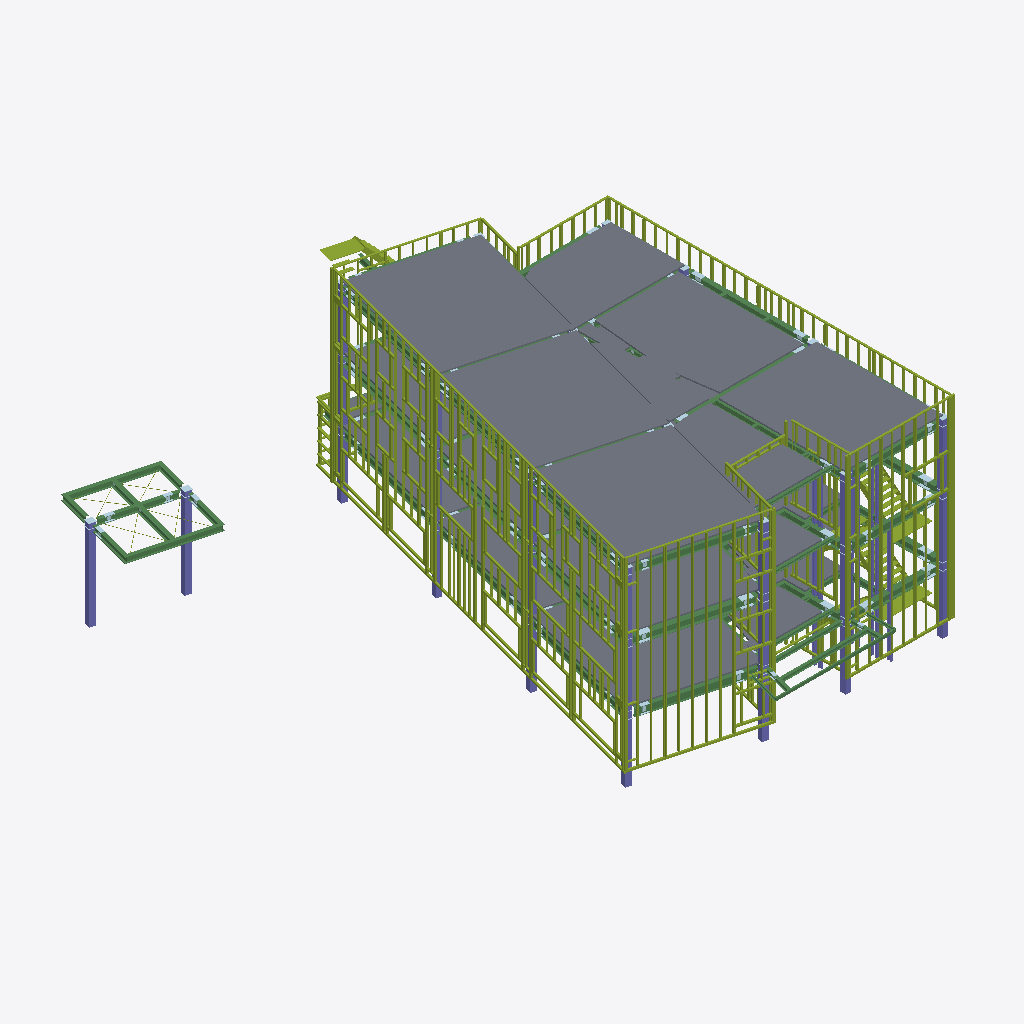
Isometric view of an IFC building model (IFC-SPF (STEP), schema IFC4, length unit millimetre), seen from the south-west, elements coloured by IFC class (only those large enough to see are counted): 196 members (olive), 134 slabs (grey), 49 beams (green), 21 columns (violet).
Extent 23.2 m × 27.8 m × 11.6 m (x, y, z). Storeys (5): 給油所 屋根 at 0.00 m; 1FL at 700.00 m; 2FL at 4050.00 m; 3FL at 7400.00 m; RSL at 10720.00 m. Elements (2469): 1126 IfcPlate, 875 IfcMember, 266 IfcSlab, 159 IfcBeam, 43 IfcColumn.

HEADER;
FILE_DESCRIPTION(('ViewDefinition[DesignTransferView]'),'2;1');
FILE_NAME('/dev/null','2026-11-20T17:18:38+09:00',(''),(''),'IfcOpenShell 0.9.0.post1','IfcOpenShell 0.9.0.post1','Nobody');
FILE_SCHEMA(('IFC4'));
ENDSEC;
DATA;
#1=IFCPROJECT('1pRnM9ONv4we593u05CCt3',$,'日本郵便輸送(仮称)松原営業所社屋新築工事 鉄骨躯体',$,$,$,$,(#10),#5);
#12=IFCSITE('11TiC6_bvFNgnkK8f$2MuR',$,'松原営業所 敷地',$,$,$,$,$,$,$,$,$,$,$);
#13=IFCBUILDING('3YkK6XPz9CUf8ihwgLfM$P',$,'社屋（S造3階）',$,$,$,$,$,$,$,$,$);
#14=IFCBUILDING('1C_Yshcrb1Zgi4S68YeYvA',$,'自家用給油所',$,$,$,$,$,$,$,$,$);
#17=IFCBUILDINGSTOREY('267HjWx6j1BvcC5ibtOScy',$,'1FL',$,$,#51,$,$,$,700.0);
#23=IFCBUILDINGSTOREY('2ljjlbaCnFbedxJ97n24ZD',$,'2FL',$,$,#46,$,$,$,4050.0);
#29=IFCBUILDINGSTOREY('2S$mw6jUzCQfgRc1z7R7O1',$,'3FL',$,$,#61,$,$,$,7400.0);
#35=IFCBUILDINGSTOREY('0qLZ4tYBXAoRycsh6Y8SsV',$,'RSL',$,$,#56,$,$,$,10720.0);
#62=IFCBUILDINGSTOREY('26rE1WjJj9YPlHvLVWU6FH',$,'給油所 屋根',$,$,$,$,$,$,0.0);
#32543=IFCSLAB('1XYSI7fkDD_xSQ2e11aVNB',$,'デッキ RF',$,$,#42510,#32554,$,$);
#32759=IFCSLAB('3xod2UbQ1BcQkNkAdsin6l',$,'デッキ RF',$,$,#42930,#32770,$,$);
#32525=IFCSLAB('1E1tofgj50mAHAHNPUerrI',$,'デッキ RF',$,$,#42460,#32536,$,$);
#32741=IFCSLAB('30B2Mb8MHBk9B$0itrTWZH',$,'デッキ RF',$,$,#42895,#32752,$,$);
#32507=IFCSLAB('0tVgWad4D1JhBwa9JH6gJH',$,'デッキ RF',$,$,#42430,#32518,$,$);
#32723=IFCSLAB('2rW4jVOcH3iuclgAddkDPH',$,'デッキ RF',$,$,#42865,#32734,$,$);
#32435=IFCSLAB('2Ie0GTAdX3lOPdu1hfcKfj',$,'デッキ RF',$,$,#42285,#32446,$,$);
#32597=IFCSLAB('1w55RpEUj2GeKsAcmAdMW8',$,'デッキ RF',$,$,#42630,#32608,$,$);
#32705=IFCSLAB('2280qIMA55GR87Ku4SXhW7',$,'デッキ RF',$,$,#42825,#32716,$,$);
#32489=IFCSLAB('19juy7a258m9ZOVYGjH$jU',$,'デッキ RF',$,$,#42405,#32500,$,$);
#32651=IFCSLAB('3ciWejjWT8wfSMF0dqgIyf',$,'デッキ RF',$,$,#42720,#32662,$,$);
#32381=IFCSLAB('1CVxnJqo90$BqEmUYRwkT2',$,'デッキ RF',$,$,#42175,#32392,$,$);
#32471=IFCSLAB('3cXzHyyIjEgRbJA5OLpAMa',$,'デッキ RF',$,$,#42355,#32482,$,$);
#32633=IFCSLAB('0BPc9hcgn2HPsFeq0UqLkh',$,'デッキ RF',$,$,#42700,#32644,$,$);
#32417=IFCSLAB('2gE32Pbhv6pOCLQoaOnhXe',$,'デッキ RF',$,$,#42255,#32428,$,$);
#32579=IFCSLAB('0wCwCcUar9nQqmHjnRY_hI',$,'デッキ RF',$,$,#42595,#32590,$,$);
#32363=IFCSLAB('3ROFmI1Ur8RQwIOGK18UsR',$,'デッキ RF',$,$,#42140,#32374,$,$);
#32687=IFCSLAB('0oLzw7NTz7ZejWXWFM7iXU',$,'デッキ RF',$,$,#42780,#32698,$,$);
#32453=IFCSLAB('0ZwJ$5asHAHxa4C2hnSiWg',$,'デッキ RF',$,$,#42325,#32464,$,$);
#32561=IFCSLAB('1bNAcp21TE2vNrVYjKln1B',$,'デッキ RF',$,$,#42555,#32572,$,$);
#32669=IFCSLAB('3OkcaPEGfC1hpxFH1MvfUr',$,'デッキ RF',$,$,#42750,#32680,$,$);
#32345=IFCSLAB('2s$GuUucf6deTOTykHXdLI',$,'デッキ RF',$,$,#42120,#32356,$,$);
#32615=IFCSLAB('0N$X9ks2D7v8FBwkUZQikk',$,'デッキ RF',$,$,#42660,#32626,$,$);
#32399=IFCSLAB('02B3UWZeP3I9$8XXEnjupP',$,'デッキ RF',$,$,#42200,#32410,$,$);
#32993=IFCSLAB('3yT2yKj8XFAP0plhqs_fET',$,'デッキ RF',$,$,#43365,#33004,$,$);
#33047=IFCSLAB('3n3UMKEXL7ivU_PEtkB9Kj',$,'デッキ RF',$,$,#43465,#33058,$,$);
#33101=IFCSLAB('1csChTBV11Hgg6ZnC1Rmdf',$,'デッキ RF',$,$,#43545,#33112,$,$);
#33155=IFCSLAB('2lxlWwOJb0WvI6FwDTvpm9',$,'デッキ RF',$,$,#43645,#33166,$,$);
#33209=IFCSLAB('3Kv_CDVD5E2A7CsCRwNRIN',$,'デッキ RF',$,$,#43745,#33220,$,$);
#33263=IFCSLAB('2JRlkKhHT0vfvrY3ZCweiZ',$,'デッキ RF',$,$,#43835,#33274,$,$);
#32921=IFCSLAB('1Qsbg_vw51muf6QRSm0HYH',$,'デッキ RF',$,$,#43215,#32932,$,$);
#33065=IFCSLAB('2S2WX4U796yx1Y$SLns6HS',$,'デッキ RF',$,$,#43490,#33076,$,$);
#32849=IFCSLAB('0$4M$fpgn4JvCW0ND_SVAD',$,'デッキ RF',$,$,#43085,#32860,$,$);
#3631=IFCCOLUMN('3Uj6aHNdjBZxp6_yVKlRAZ',$,'C1 X3-Y1a',$,'□-300x300x19/12',#45726,#3643,'156',$);
#33173=IFCSLAB('0D7SMNaKrBU87hEm6No$pr',$,'デッキ RF',$,$,#43675,#33184,$,$);
#33119=IFCSLAB('3gKvEcnPTCcAue6NZdWlos',$,'デッキ RF',$,$,#43580,#33130,$,$);
#32957=IFCSLAB('3urIkHkkbCOO_alRPy9Mcv',$,'デッキ RF',$,$,#43285,#32968,$,$);
#33011=IFCSLAB('35ZMTCj4vEhRGcLJFMFOMi',$,'デッキ RF',$,$,#43410,#33022,$,$);
#3608=IFCCOLUMN('30_AeDsQfAeRZE_ZF67YJc',$,'C1 X2-Y1',$,'□-300x300x19/12',#45681,#3620,'155',$);
#33281=IFCSLAB('17ECICf5X6ARLjJDh82atm',$,'デッキ RF',$,$,#43860,#33292,$,$);
#33443=IFCSLAB('2dbgkCeaDBzvDlMYoUlHMG',$,'デッキ RF',$,$,#44115,#33454,$,$);
#33497=IFCSLAB('3vRy$4oc94Cwu869RiXWOE',$,'デッキ RF',$,$,#44215,#33508,$,$);
#33533=IFCSLAB('2cebVGfDz609CoXHwwtQYc',$,'デッキ RF',$,$,#44280,#33544,$,$);
#10338=IFCMEMBER('2KpktexYv6E9kHeEbzRkey',$,'胴縁',$,$,#45601,#10349,$,$);
#32777=IFCSLAB('3TB7gVsUvEfPSsh85Ygoxh',$,'デッキ RF',$,$,#42970,#32788,$,$);
#32795=IFCSLAB('2Rw3rmioD5zhGbO$4kumVe',$,'デッキ RF',$,$,#43000,#32806,$,$);
#33227=IFCSLAB('0KCMu5DhTEiRT0seP6B3wk',$,'デッキ RF',$,$,#43770,#33238,$,$);
#32867=IFCSLAB('0pQKZwyKz8Hh8H85AFEzjT',$,'デッキ RF',$,$,#43115,#32878,$,$);
#9090=IFCMEMBER('0GJNFMOQXElB0imD9icDY9',$,'胴縁',$,$,#44505,#9101,$,$);
#33479=IFCSLAB('0qP2yoskP34unNcdV3VrG5',$,'デッキ RF',$,$,#44180,#33490,$,$);
#32903=IFCSLAB('0H23yeAu5BcwQI60TH9pMc',$,'デッキ RF',$,$,#43175,#32914,$,$);
#32813=IFCSLAB('2uzXanl_j2ZO_7y2NTNr0m',$,'デッキ RF',$,$,#43030,#32824,$,$);
#29663=IFCSLAB('2sh3zP98DA4QYHeoxK6qk$',$,'デッキ 2F',$,$,#36838,#29674,$,$);
#4482=IFCCOLUMN('1Zz9LS_dH6jerZwaRQdv6D',$,'kC1',$,'□-300x300x12',#46072,#4494,'193',$);
#1400=IFCBEAM('3IZI$PwzX3wgkL2ZhkU7cf',$,'3G2A-1',$,'H-390x300x10x16',#40979,#1412,'59',$);
#13490=IFCMEMBER('1dXwMolfHE3R4T1RdBiyka',$,'胴縁',$,$,#45060,#13501,$,$);
#32327=IFCSLAB('2j_l_benjEZAc1_Gd_xzdG',$,'デッキ RF',$,$,#42075,#32338,$,$);
#29627=IFCSLAB('04lu7GO9DEXPPhnSot2PMv',$,'デッキ 2F',$,$,#36768,#29638,$,$);
#32255=IFCSLAB('2_cLADo_XBgvnjJZlqjZU2',$,'デッキ RF',$,$,#41935,#32266,$,$);
#3769=IFCCOLUMN('1cwgUvVbrCCuVOvHtG7cfp',$,'C1 X2''-Y1a',$,'□-300x300x19/12',#45391,#3781,'162',$);
#32291=IFCSLAB('0u7wuU$DTAuP43nVysSiof',$,'デッキ RF',$,$,#42015,#32302,$,$);
#33569=IFCSLAB('2VsaP5DVX2SxhmZUdong8u',$,'デッキ RF',$,$,#44350,#33580,$,$);
#204=IFCBEAM('1ZytkV2UPFvwjWI7xjYrur',$,'2G2-1',$,'H-400x200x8x13',#36928,#216,'7',$);
#2504=IFCBEAM('3wEzUBS8r7sx0TC9eTqkM_',$,'RG1A-6',$,'H-340x250x9x14',#44405,#2516,'107',$);
#4459=IFCCOLUMN('26Ooq_6I95aAsNHFJ0nBMM',$,'kC1',$,'□-300x300x12',#46042,#4471,'192',$);
#33137=IFCSLAB('1RCwinCgfB3uUF0Aqb2Yx8',$,'デッキ RF',$,$,#43610,#33148,$,$);
#32885=IFCSLAB('3c79VN6yn4suZwjBB5y8Q$',$,'デッキ RF',$,$,#43140,#32896,$,$);
#33029=IFCSLAB('0vEtWQjo11Gvca9ddB_dr3',$,'デッキ RF',$,$,#43435,#33040,$,$);
#33083=IFCSLAB('2kVfbHVqbC8O$misCSB3O2',$,'デッキ RF',$,$,#43520,#33094,$,$);
#33191=IFCSLAB('1YAw1ovOjDGOb_Rhdalc_f',$,'デッキ RF',$,$,#43710,#33202,$,$);
#32975=IFCSLAB('0DQZyBMprAjPcPGqLhlMch',$,'デッキ RF',$,$,#43330,#32986,$,$);
#3654=IFCCOLUMN('3YLny1k$LDxAdArSuB16Re',$,'C1 X1-Y4',$,'□-300x300x19/12',#45761,#3666,'157',$);
#29645=IFCSLAB('2SFu9UhQr86xAbPNwNQ5SE',$,'デッキ 2F',$,$,#36798,#29656,$,$);
#33245=IFCSLAB('2L95_UBN573hPWS$m4c$2U',$,'デッキ RF',$,$,#43805,#33256,$,$);
#31211=IFCSLAB('0BsjTvjg15NRkI71DB3aar',$,'デッキ 3F',$,$,#39974,#31222,$,$);
#4620=IFCBEAM('327FKQLgr7fASaaaMOb8fD',$,'kB1-1',$,'H-294x200x8x12',#46052,#4632,'199',$);
#3516=IFCCOLUMN('1YgH85b5n9uOjzwexT7RDC',$,'C1 X1-Y1',$,'□-300x300x19/12',#45446,#3528,'151',$);
#31283=IFCSLAB('2JD7ABEoD8HQLo9oKr_dNY',$,'デッキ 3F',$,$,#40099,#31294,$,$);
#2389=IFCBEAM('0$$fL8XFD5T8WzHw44X_h_',$,'RG2-1',$,'H-350x175x7x11',#44065,#2401,'102',$);
#31265=IFCSLAB('1PBRQJa7L0aRY1AyuUhN8X',$,'デッキ 3F',$,$,#40064,#31276,$,$);
#4643=IFCBEAM('39_ejnxIT9j9PVlmVmUHnK',$,'kB1-3',$,'H-294x200x8x12',#46082,#4655,'200',$);
#32309=IFCSLAB('006uXKtVz2k9mEFSuoRvCN',$,'デッキ RF',$,$,#42045,#32320,$,$);
#5708=IFCMEMBER('2EMLPBNVL9hP5z67DVxeV6',$,'胴縁',$,$,#38234,#5719,$,$);
#29573=IFCSLAB('20wdjYdDr8h9F_4T9YG4Zp',$,'デッキ 2F',$,$,#36653,#29584,$,$);
#32273=IFCSLAB('0msBUQIpTEvenH2oTv2yEo',$,'デッキ RF',$,$,#41980,#32284,$,$);
#31229=IFCSLAB('2iK4AY_AT5tf_CxdvtrI97',$,'デッキ 3F',$,$,#40009,#31240,$,$);
#32237=IFCSLAB('0zC8wX6nX4185jArbwMBaM',$,'デッキ RF',$,$,#41900,#32248,$,$);
#8837=IFCMEMBER('0VMB$Ck2vBJPugNg6G0TxI',$,'胴縁',$,$,#40234,#8848,$,$);
#31247=IFCSLAB('1jhWURGW14qvXkejvGQa_v',$,'デッキ 3F',$,$,#40049,#31258,$,$);
#8608=IFCMEMBER('0NAZmcUjnA3vbYaFHXpXir',$,'胴縁',$,$,#39834,#8619,$,$);
#31175=IFCSLAB('33z$e_Ct10vOBeMyDHU73L',$,'デッキ 3F',$,$,#39909,#31186,$,$);
#32939=IFCSLAB('1qigE8rMf5GgQA0wl97gtF',$,'デッキ RF',$,$,#43255,#32950,$,$);
#31301=IFCSLAB('2BetCmxlvAWhgn6n78ZxtL',$,'デッキ 3F',$,$,#40129,#31312,$,$);
#2550=IFCBEAM('1J7hrf5Sn0XPrQiHND6G4w',$,'RG1A-1',$,'H-340x250x9x14',#44555,#2562,'109',$);
#8620=IFCMEMBER('38f$1olS54hhwhaUO5XcGz',$,'胴縁',$,$,#39854,#8631,$,$);
#3746=IFCCOLUMN('0J6wWdc7DF3O8m6nxmFTj4',$,'C1 X1-Y2',$,'□-300x300x19/12',#45351,#3758,'161',$);
#29555=IFCSLAB('3sqWx0AbfCH8wgG$CILk6$',$,'デッキ 2F',$,$,#36633,#29566,$,$);
#33461=IFCSLAB('0H6VE2I$z6WhD8v89dM39b',$,'デッキ RF',$,$,#44150,#33472,$,$);
#8849=IFCMEMBER('3F8slgeKb7NOIVmNx4yyZj',$,'胴縁',$,$,#40259,#8860,$,$);
#296=IFCBEAM('1HahZ8clX3EANObOGkmu8Z',$,'2G2A-1',$,'H-390x300x10x16',#37318,#308,'11',$);
#29429=IFCSLAB('16__ZctiL24gP4PCz4Ucyc',$,'デッキ 2F',$,$,#36403,#29440,$,$);
#29591=IFCSLAB('1HJdoBGr92AQJaHuAvsSG8',$,'デッキ 2F',$,$,#36698,#29602,$,$);
#33389=IFCSLAB('1iRnfXPS5B6ee4GizYIJSX',$,'デッキ RF',$,$,#44025,#33400,$,$);
#31067=IFCSLAB('0jPuRdqyP3VQ5U9dppheVX',$,'デッキ 3F',$,$,#39729,#31078,$,$);
#29483=IFCSLAB('25AUExpSb0YuhtNKOeCpX3',$,'デッキ 2F',$,$,#36483,#29494,$,$);
#29123=IFCSLAB('3sLhBwDrX7nRksYxJIfYxQ',$,'デッキ 2F',$,$,#35838,#29134,$,$);
#6299=IFCMEMBER('2ua7WReZX1_e3DK3Dw4Q$e',$,'胴縁',$,$,#39379,#6310,$,$);
#5117=IFCMEMBER('3Vza0xlw1BphlrIsjaK3qn',$,'胴縁',$,$,#40994,#5128,$,$);
#33299=IFCSLAB('3XXhZUNRvCWONGyYmsHo$E',$,'デッキ RF',$,$,#43890,#33310,$,$);
#29267=IFCSLAB('0S0BnBeXz97fnWXrpBOM_c',$,'デッキ 2F',$,$,#36133,#29278,$,$);
#29195=IFCSLAB('2yJSRnXof4_Ak4$T6cVX9N',$,'デッキ 2F',$,$,#35978,#29206,$,$);
#4970=IFCMEMBER('20mF8hBir9Nf_X9JUmefFZ',$,'胴縁',$,$,#40739,#4981,$,$);
#4994=IFCMEMBER('2S7ehqB3z7g9IaGbZgkocn',$,'胴縁',$,$,#40784,#5005,$,$);
#4982=IFCMEMBER('0mcj3GxeP6Aeib3fw9i8vK',$,'胴縁',$,$,#40759,#4993,$,$);
#4958=IFCMEMBER('3fbb6eCO5CmfvP0N3A4znf',$,'胴縁',$,$,#40709,#4969,$,$);
#33317=IFCSLAB('0TUdCM1cb35wkNxS477BKu',$,'デッキ RF',$,$,#43925,#33328,$,$);
#802=IFCBEAM('2ueaZGQXD9vPu7eZRldLPv',$,'2SB6-1',$,'H-194x150x6x9',#35023,#814,'33',$);
#4910=IFCMEMBER('1oL2mkYk9FUuMr2jGTfyJS',$,'胴縁',$,$,#40594,#4921,$,$);
#30833=IFCSLAB('3h7s3KMIbAtfx3003rEtIg',$,'デッキ 3F',$,$,#39294,#30844,$,$);
#30941=IFCSLAB('0ngzvhY2P57BUlMIkiGlAX',$,'デッキ 3F',$,$,#39499,#30952,$,$);
#29339=IFCSLAB('3YOtPa23LF78fZxrKvnOZu',$,'デッキ 2F',$,$,#36258,#29350,$,$);
#30923=IFCSLAB('0CSG$SR1X9Zf7KicyvjvGZ',$,'デッキ 3F',$,$,#39469,#30934,$,$);
#33515=IFCSLAB('1cbynbkE16UOnhH1umWcDe',$,'デッキ RF',$,$,#44250,#33526,$,$);
#2619=IFCBEAM('19vff3q091uQ7pYZf5frFr',$,'RG2-2',$,'H-350x175x7x11',#44800,#2631,'112',$);
#4505=IFCBEAM('2QDzaMkYP5nhwFDzQzmJg5',$,'kG1-1',$,'H-294x200x8x12',#46007,#4517,'194',$);
#5216=IFCMEMBER('1Lk2$GlALFLBvvXGJ6i5eo',$,'胴縁',$,$,#41154,#5227,$,$);
#30995=IFCSLAB('0yqBIhddXBcvXJdPDR0LQH',$,'デッキ 3F',$,$,#39589,#31006,$,$);
#5511=IFCMEMBER('1XWXiPX3zCJuiqw1$tJyFj',$,'胴縁',$,$,#37849,#5522,$,$);
#31139=IFCSLAB('2bt_6fovjAvBTKSrMNHXc1',$,'デッキ 3F',$,$,#39844,#31150,$,$);
#29717=IFCSLAB('0RYsh9eO16_vLwMtjuwqNI',$,'デッキ 2F',$,$,#36943,#29728,$,$);
#31157=IFCSLAB('3URcfR$OHCpfuiFy_63tmA',$,'デッキ 3F',$,$,#39874,#31168,$,$);
#1492=IFCBEAM('2cHPQ96Qn2JwUjVvuj_N8S',$,'3G2-1',$,'H-400x200x8x13',#41239,#1504,'63',$);
#29699=IFCSLAB('2uz4czaDr49hyLtg$PlH9j',$,'デッキ 2F',$,$,#36918,#29710,$,$);
#3700=IFCCOLUMN('3jXipewj14kusW$hifnG7z',$,'C1 X1-Y3',$,'□-300x300x19/12',#45901,#3712,'159',$);
#1170=IFCBEAM('0jMMCChiv8xPsV0eEbQWeH',$,'b15-1',$,'[-150x75x6.5x10',#36183,#1182,'49',$);
#31193=IFCSLAB('11Xku7Rxz2nf83HsnvCFgv',$,'デッキ 3F',$,$,#39944,#31204,$,$);
#5487=IFCMEMBER('1Fwynj9pj1JAgprJ_06ozB',$,'胴縁',$,$,#41629,#5498,$,$);
#8317=IFCMEMBER('1Z3lSZE8j3JwjfbgXZKWkG',$,'胴縁',$,$,#39319,#8328,$,$);
#9078=IFCMEMBER('3KxFvaQlDAYveTWW7bmwW2',$,'胴縁',$,$,#40764,#9089,$,$);
#5422=IFCMEMBER('2krHNeywj50hdXgp4dRRc6',$,'胴縁',$,$,#45871,#5433,$,$);
#29735=IFCSLAB('0hy3n_xkT9RhT6UZcIMEtL',$,'デッキ 2F',$,$,#36998,#29746,$,$);
#15389=IFCMEMBER('0rZfgESNL0TutoC66dskHA',$,'階段',$,$,#44825,#15400,$,$);
#1308=IFCBEAM('0NLrvClObCG8QJ8Dy2D6Ig',$,'3G1A-7',$,'H-390x300x10x16',#40699,#1320,'55',$);
#2251=IFCBEAM('1j2n02EsDAmQZyHaLqZzsJ',$,'RG1A-2',$,'H-340x250x9x14',#43695,#2263,'96',$);
#7071=IFCMEMBER('1oqTNz$j5FrOamuiuzyhcC',$,'胴縁',$,$,#40829,#7082,$,$);
#7192=IFCMEMBER('0Cv0KtICr7UvgQAwvxeovw',$,'胴縁',$,$,#41044,#7203,$,$);
#1262=IFCBEAM('1Vvjpcpej0sRu86alx9tqq',$,'3G1A-3',$,'H-390x300x10x16',#40519,#1274,'53',$);
#2297=IFCBEAM('2LfPi8nlX0Yf6rCcCUePiy',$,'RG1A-4',$,'H-340x250x9x14',#43820,#2309,'98',$);
#8717=IFCMEMBER('2cOE0_FgD1gQLB64yLpsyM',$,'胴縁',$,$,#35983,#8728,$,$);
#65=IFCBEAM('0Xgd1s2A1EXwIAiArLJOoc',$,'2G1-1',$,'H-400x200x8x13',#33858,#77,'1',$);
#825=IFCBEAM('2wvrYZ2hXFDOKgeMtDWd5G',$,'2SB6-2',$,'H-194x150x6x9',#35098,#837,'34',$);
#112=IFCBEAM('0762gRnoj2P9zwnHQeCrUg',$,'2G1-3',$,'H-400x200x8x13',#36618,#124,'3',$);
#14833=IFCMEMBER('3IzavUE91BrvRyrFFaPz2x',$,'階段',$,$,#45436,#14844,$,$);
#31985=IFCSLAB('3S26rGSzP74uBih_M8jO1S',$,'デッキ 3F',$,$,#41394,#31996,$,$);
#7204=IFCMEMBER('3M$xa3NObDmgzRCW2YrTBI',$,'胴縁',$,$,#41074,#7215,$,$);
#30473=IFCSLAB('3UQW0ZY_P8vvtBAqjude3C',$,'デッキ 2F',$,$,#34478,#30484,$,$);
#15122=IFCMEMBER('0HsUG__PXDYA6hNifLP_oi',$,'階段',$,$,#40529,#15133,$,$);
#1285=IFCBEAM('1l4QbulBfDlO25fxNDJgg_',$,'3G1A-5',$,'H-390x300x10x16',#40609,#1297,'54',$);
#1584=IFCBEAM('23y4vi5Nb5zf36HIyYZ$LD',$,'3G1A-8',$,'H-390x300x10x16',#41509,#1596,'67',$);
#457=IFCBEAM('3WLEoFEeTBvfUrl_3iaUH0',$,'2G1A-2',$,'H-390x300x10x16',#33838,#469,'18',$);
#5782=IFCMEMBER('1bS6GIigP6sRujubDzuVJ5',$,'胴縁',$,$,#38419,#5793,$,$);
#8945=IFCMEMBER('0nUtLpxF9Fah3BjuBo8wCS',$,'胴縁',$,$,#36398,#8956,$,$);
#2642=IFCBEAM('08nzMkZy92z8r3lkT1WHco',$,'RG2A-1',$,'H-340x250x9x14',#44870,#2654,'113',$);
#1653=IFCBEAM('2C61GsSRPCNOp_TzUHmeC7',$,'3G1A-2',$,'H-390x300x10x16',#37919,#1665,'70',$);
#5770=IFCMEMBER('0CWiUdb6j8UeYiVq1xKTNJ',$,'胴縁',$,$,#38384,#5781,$,$);
#33353=IFCSLAB('3JFBTK9Eb3cwBxSnaUYLLb',$,'デッキ RF',$,$,#43980,#33364,$,$);
#5670=IFCMEMBER('1pmFlWNwnEihP21xWEZiKH',$,'胴縁',$,$,#38149,#5681,$,$);
#33407=IFCSLAB('2ssBd6cRP6q8Co_2fCin6H',$,'デッキ RF',$,$,#44060,#33418,$,$);
#89=IFCBEAM('1vlUSZKFf8UAJKa6FnqvgL',$,'2G1-2',$,'H-400x200x8x13',#36533,#101,'2',$);
#4946=IFCMEMBER('2mJ$HYwbnCp9Wht5DQXAWD',$,'胴縁',$,$,#40684,#4957,$,$);
#5129=IFCMEMBER('0gDx_qVGv4mODVNT68EhoR',$,'胴縁',$,$,#41014,#5140,$,$);
#5547=IFCMEMBER('0F48_e$t5479qHOCR$T$mq',$,'胴縁',$,$,#37939,#5558,$,$);
#8280=IFCMEMBER('0y8ibVgbDA4OJObZufn994',$,'胴縁',$,$,#39249,#8291,$,$);
#4922=IFCMEMBER('0_WjsmtC106vwgPkYTxDyB',$,'胴縁',$,$,#40624,#4933,$,$);
#4934=IFCMEMBER('0fgQGiezX2p91$RC41Udny',$,'胴縁',$,$,#40659,#4945,$,$);
#5006=IFCMEMBER('2cYDFazunFyfu10Nf3f59t',$,'胴縁',$,$,#40809,#5017,$,$);
#2964=IFCBEAM('06ZCG41vfEU9IU4tdtkuv_',$,'RSB5-1',$,'H-150x150x7x10',#42100,#2976,'127',$);
#5535=IFCMEMBER('2VSe_22uv8dPVTcxDDF3HC',$,'胴縁',$,$,#37899,#5546,$,$);
#5523=IFCMEMBER('1q63ZE5kHASvqwC4hDtO04',$,'胴縁',$,$,#37869,#5534,$,$);
#4666=IFCBEAM('3379gIWM193hLRRjQiJaEP',$,'kB1-2',$,'H-294x200x8x12',#46017,#4678,'201',$);
#8729=IFCMEMBER('3D3pHrSdf2fvcby_gZRxVV',$,'胴縁',$,$,#36003,#8740,$,$);
#8002=IFCMEMBER('0GrHudNFb218OIB1HoW_Gm',$,'胴縁',$,$,#34573,#8013,$,$);
#6860=IFCMEMBER('1YAZP77lnB1Qc3c1aJS0iA',$,'胴縁',$,$,#40379,#6871,$,$);
#5938=IFCMEMBER('0PndPc7$DEcurxrIre0ZTn',$,'胴縁',$,$,#45891,#5949,$,$);
#5229=IFCMEMBER('2tAgpDMmz6IBzj2JO1M0xh',$,'胴縁',$,$,#44960,#5240,$,$);
#6311=IFCMEMBER('1YRpfadsj48gX8HNXBm2dE',$,'胴縁',$,$,#43245,#6322,$,$);
#2274=IFCBEAM('0Cm7BrijL6uud7xQfKCDVO',$,'RG1A-3',$,'H-340x250x9x14',#43755,#2286,'97',$);
#5658=IFCMEMBER('2YxR66Axn5c9jx6waMCZld',$,'胴縁',$,$,#34053,#5669,$,$);
#5721=IFCMEMBER('2I9nJx0z9DRwzcHwHr2peN',$,'胴縁',$,$,#42115,#5732,$,$);
#5104=IFCMEMBER('29AysNH9HD9f$XYXoNksM3',$,'胴縁',$,$,#40964,#5115,$,$);
#11543=IFCMEMBER('0tjKbIo9X4YuMAvZkEvfsm',$,'胴縁',$,$,#41469,#11554,$,$);
#33587=IFCSLAB('3zZPm5nNv9neCJjgnvaTae',$,'デッキ RF',$,$,#44380,#33598,$,$);
#8789=IFCMEMBER('2AWtcZIsbFQfziDTij$SrO',$,'胴縁',$,$,#40149,#8800,$,$);
#1998=IFCBEAM('1mzzevWwLDGfDW_tHEpz8T',$,'3SB5-1',$,'H-150x150x7x10',#39039,#2010,'85',$);
#4528=IFCBEAM('0gBp9j7iDF6AsAbD368NXy',$,'kCG1-1',$,'H-294x200x8x12',#46032,#4540,'195',$);
#5560=IFCMEMBER('3eCq8ohHvDW95KGpmeDn8a',$,'胴縁',$,$,#33833,#5571,$,$);
#7083=IFCMEMBER('22Mnb9Ql59lhclbl521VA5',$,'胴縁',$,$,#40849,#7094,$,$);
#848=IFCBEAM('23cNNoEi9ELhRJImmzxYkx',$,'2SB5-1',$,'H-150x150x7x10',#35168,#860,'35',$);
#5794=IFCMEMBER('0_LpEpstH0iOQ4W_3bG2Cu',$,'胴縁',$,$,#42250,#5805,$,$);
#10350=IFCMEMBER('10UofWiRbE4hBMo0VP1JRo',$,'胴縁',$,$,#39289,#10361,$,$);
#33335=IFCSLAB('16yCy3Tbz4dvM9TiNqi3ut',$,'デッキ RF',$,$,#43950,#33346,$,$);
#32057=IFCSLAB('3vFhuze0v6DPlDF_Mab8Oy',$,'デッキ 3F',$,$,#41529,#32068,$,$);
#30545=IFCSLAB('09COQVZob5DQnxHWkOKvNN',$,'デッキ 2F',$,$,#34603,#30556,$,$);
#388=IFCBEAM('3YRo9mknb3_g0PkmNAyH2i',$,'2G1A-5',$,'H-390x300x10x16',#37743,#400,'15',$);
#4551=IFCBEAM('2M1BrefqDA18l7v3J4zXoj',$,'kCG1-2',$,'H-294x200x8x12',#46062,#4563,'196',$);
#2665=IFCBEAM('3SB6SNUgnCBBmzEHo5RJDn',$,'RG2A-2',$,'H-340x250x9x14',#44930,#2677,'114',$);
#7424=IFCMEMBER('1BvQba8wn1lBlLoLU_oM0g',$,'胴縁',$,$,#41429,#7435,$,$);
#7905=IFCMEMBER('0wc1s5elvCV9nE_D6p8JVZ',$,'胴縁',$,$,#38584,#7916,$,$);
#8014=IFCMEMBER('1BC6ESLAP5zAWSj26BAMD8',$,'胴縁',$,$,#38769,#8025,$,$);
#4689=IFCBEAM('0px1hZHxz96OhZsW1EP5SU',$,'kB1-4',$,'H-294x200x8x12',#46047,#4701,'202',$);
#7665=IFCMEMBER('2BPo0PpcjCk8TyjHS7fmiJ',$,'胴縁',$,$,#38064,#7676,$,$);
#7689=IFCMEMBER('1Hi8HjzLjBiOAc4IF34FP_',$,'胴縁',$,$,#38109,#7700,$,$);
#4574=IFCBEAM('2$4Z2UzA9Bpu7u3pDQ4XyA',$,'kCG1',$,'H-294x200x8x12',#46092,#4586,'197',$);
#28997=IFCSLAB('0z7QR_7CbFiQEhkZljX_o2',$,'デッキ 2F',$,$,#35583,#29008,$,$);
#30311=IFCSLAB('3cu7FJNE567fxUihONypDs',$,'デッキ 2F',$,$,#34193,#30322,$,$);
#30491=IFCSLAB('3fZsNfiE5D0fDiGSOef3dL',$,'デッキ 2F',$,$,#34508,#30502,$,$);
#31805=IFCSLAB('2zsdGnBk5CGO7Z8hboTieB',$,'デッキ 3F',$,$,#41114,#31816,$,$);
#32003=IFCSLAB('0iNK9pInT7QfhMCzRlJ5TT',$,'デッキ 3F',$,$,#41439,#32014,$,$);
#7929=IFCMEMBER('3ioncn$on1CRDmiC_9vVwJ',$,'胴縁',$,$,#38624,#7940,$,$);
#8038=IFCMEMBER('2$6qt8JgT97xwHzSi0gmMh',$,'胴縁',$,$,#38819,#8049,$,$);
#6677=IFCMEMBER('0qz$ZoGBjEZO0fcMDZ21P9',$,'胴縁',$,$,#43895,#6688,$,$);
#30725=IFCSLAB('1uRWTVpjv4yPhDJEUGCYgv',$,'デッキ 3F',$,$,#39084,#30736,$,$);
#31517=IFCSLAB('2o7FCP$K1EnR4tqhusmwkX',$,'デッキ 3F',$,$,#40554,#31528,$,$);
#29015=IFCSLAB('3z0UeJybjDDgoIrM14bfsS',$,'デッキ 2F',$,$,#35608,#29026,$,$);
#4597=IFCBEAM('1kBWAs4xvDSwPdKmrJwiBg',$,'kCG1',$,'H-294x200x8x12',#46022,#4609,'198',$);
#7569=IFCMEMBER('3ot4szMv97wAye5Y_1RE3B',$,'胴縁',$,$,#41705,#7580,$,$);
#5610=IFCMEMBER('3V7pbEGF9D7uAJn$R03j3c',$,'胴縁',$,$,#33948,#5621,$,$);
ENDSEC;
